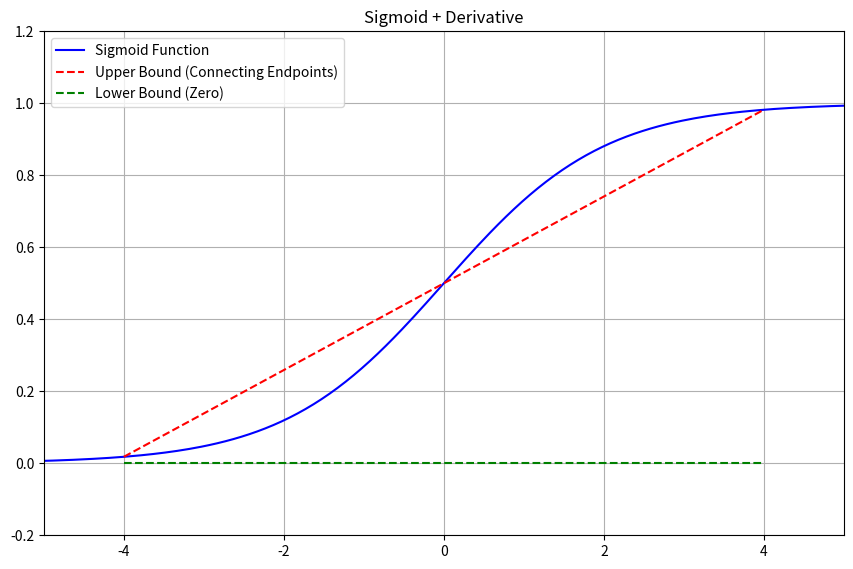

Write Python code to recreate this figure.
import numpy as np
import matplotlib.pyplot as plt
from matplotlib.widgets import Slider

# Define the sigmoid and tanh functions
def sigmoid(x):
    return 1 / (1 + np.exp(-x))

# Define the derivatives
def sigmoid_prime(x):
    return sigmoid(x) * (1 - sigmoid(x))

# Corrected function to get linear approximation parameters
def get_linear_approx_params(l, u):
    g = sigmoid
    g_l = g(l)
    g_u = g(u)
    
    # Correct Upper Bound: Line connecting the endpoints (for a concave function)
    lambda_upper_conn = (g_u - g_l) / (u - l) if (u - l) != 0 else 0
    mu_upper_conn = g_l - lambda_upper_conn * l
    
    # Correct Lower Bound: The minimum slope is at the end points
    lambda_lower_prime = min(sigmoid_prime(l), sigmoid_prime(u))
    mu_lower_prime = g_l - lambda_lower_prime * l
    
    # Additional Upper Bound: Tangent line with max slope (at x=0)
    lambda_upper_tangent = sigmoid_prime(0) # max derivative is 0.25 at x=0
    mu_upper_tangent = g(0) - lambda_upper_tangent * 0
    
    return lambda_upper_conn, mu_upper_conn, lambda_lower_prime, mu_lower_prime, lambda_upper_tangent, mu_upper_tangent

# Create the plot
fig, ax = plt.subplots(figsize=(10, 8))
plt.subplots_adjust(left=0.1, bottom=0.25)
ax.set_title('Sigmoid + Derivative')
ax.grid(True)
ax.set_ylim([-0.2, 1.2])
ax.set_xlim([-5, 5])

# Initial values for the input range
l_init = -4.0
u_init = 4.0

# Generate x-axis data
x = np.linspace(-10, 10, 400)
y = sigmoid(x)

# Plot the sigmoid curve
line, = ax.plot(x, y, 'b-', label='Sigmoid Function')

# Get initial approximation parameters
lambda_uc, mu_uc, lambda_lp, mu_lp, lambda_ut, mu_ut = get_linear_approx_params(l_init, u_init)

# Plot the linear bounds
x_approx = np.linspace(l_init, u_init, 100)
line_upper_conn, = ax.plot(x_approx, lambda_uc * x_approx + mu_uc, 'r--', label='Upper Bound (Connecting Endpoints)')


line_lower_prime, = ax.plot(x_approx, [0]*len(x_approx), 'g--', label='Lower Bound (Zero)')

# line_lower_prime, = ax.plot(x_approx, lambda_lp * x_approx + mu_lp, 'g--', label='Lower Bound (Min Slope Tangent)')
# line_upper_tangent, = ax.plot(x_approx, lambda_ut * x_approx + mu_ut, 'm--', label='Upper Bound (Max Slope Tangent)')

# Plot the interval on the x-axis
# ax.axvline(l_init, color='k', linestyle=':', label='Input Range [l, u]')
# ax.axvline(u_init, color='k', linestyle=':')
# ax.fill_between(x_approx, -0.2, 1.2, color='gray', alpha=0.1, label='Input Interval')
ax.legend()

# Create sliders for l and u
# ax_l = plt.axes([0.1, 0.1, 0.8, 0.03], facecolor='lightgoldenrodyellow')
# ax_u = plt.axes([0.1, 0.05, 0.8, 0.03], facecolor='lightgoldenrodyellow')
# s_l = Slider(ax_l, 'Lower Bound (l)', -10, 10, valinit=l_init)
# s_u = Slider(ax_u, 'Upper Bound (u)', -10, 10, valinit=u_init)

def update(val):
    # l = s_l.val
    # u = s_u.val
    l = l_init
    u = u_init
    
    # if u <= l:
    #     s_u.set_val(l + 0.1)
    #     u = s_u.val
    
    lambda_uc, mu_uc, lambda_lp, mu_lp, lambda_ut, mu_ut = get_linear_approx_params(l, u)
    
    x_approx = np.linspace(l, u, 100)
    line_upper_conn.set_xdata(x_approx)
    line_upper_conn.set_ydata(lambda_uc * x_approx + mu_uc)
    line_lower_prime.set_xdata(x_approx)
    line_lower_prime.set_ydata(lambda_lp * x_approx + mu_lp)
    line_upper_tangent.set_xdata(x_approx)
    line_upper_tangent.set_ydata(lambda_ut * x_approx + mu_ut)
    
    ax.axvline(l, color='k', linestyle=':')
    ax.axvline(u, color='k', linestyle=':')
    
    for artist in ax.collections:
        artist.remove()

    ax.fill_between(x_approx, -0.2, 1.2, color='gray', alpha=0.1, label='Input Interval')
    ax.legend()
    fig.canvas.draw_idle()

# s_l.on_changed(update)
# s_u.on_changed(update)

plt.show()